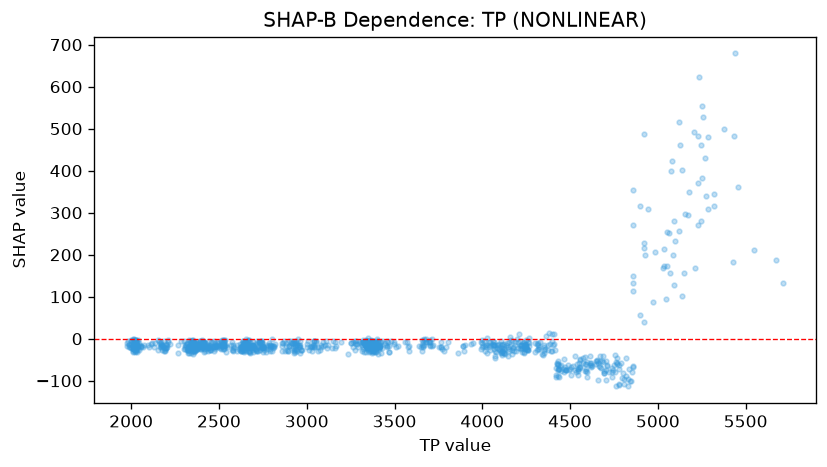

The table this chart was drawn from, first rows:
feature_value, shap_value
2047, -8.954
2046, -26.77
2018, -17.81
2033, -6.958
2037, -2.446
2038, -18.34
2023, -24.15
2022, -19.06
2027, -14.53
2027, -25.43
2018, -25.38
2019, -24.77
2021, -8.266
2013, -15.52
2056, -17.49
2053, -19.92
2030, -1.837
2033, -19.6
2065, -18.55
2054, -16.55
2032, -19.99
2010, -28.83
1990, -19.76
1995, -18.7
2015, -20.66
2016, -17.65
2019, -6.2
2023, -25.42
2011, -17.27
2018, -3.421
2013, -14.76
2015, -24.82
2001, -3.999
2008, -1.389
2008, -12.36
2017, -17.1
2027, -13.82
2030, -11.77
2017, -1.14
2031, -14.53
2017, -20.53
2032, -23.1
2073, -14.73
2047, -15.47
2017, -11.8
2017, -6.17
2024, -20.15
2018, -15.98
2025, -8.24
2025, -3.497
2025, -13.14
2024, -25.06
2027, -25.9
2027, -13.13
2014, -12.68
2015, -25.39
2010, -16.01
2012, -4.012
2019, -19.57
1978, -8.981
... 1,012 more rows
